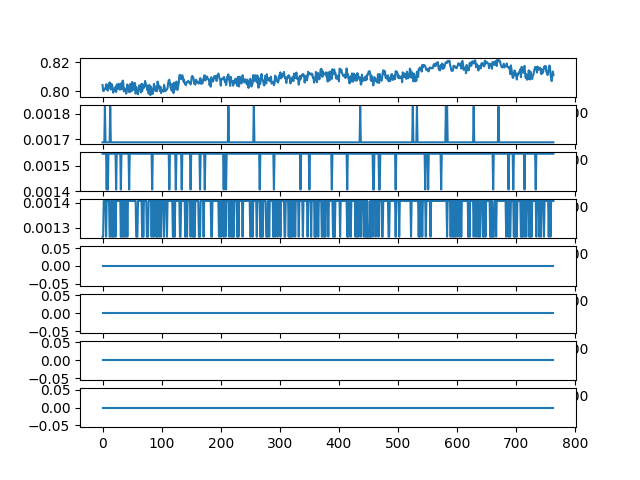

Data behind this chart, as committed beside it:
ch1, ch2, ch3, ch4, ch5, ch6, ch7, ch8
0.8044, 0.001688, 0.001547, 0.001266, 0.0, 0.0, 0.0, 0.0
0.8004, 0.001688, 0.001547, 0.001266, 0.0, 0.0, 0.0, 0.0
0.8003, 0.001688, 0.001547, 0.001406, 0.0, 0.0, 0.0, 0.0
0.8018, 0.001688, 0.001547, 0.001406, 0.0, 0.0, 0.0, 0.0
0.8017, 0.001828, 0.001547, 0.001406, 0.0, 0.0, 0.0, 0.0
0.8018, 0.001688, 0.001547, 0.001406, 0.0, 0.0, 0.0, 0.0
0.8049, 0.001688, 0.001547, 0.001266, 0.0, 0.0, 0.0, 0.0
0.8014, 0.001688, 0.001406, 0.001406, 0.0, 0.0, 0.0, 0.0
0.8025, 0.001688, 0.001547, 0.001406, 0.0, 0.0, 0.0, 0.0
0.8006, 0.001688, 0.001406, 0.001406, 0.0, 0.0, 0.0, 0.0
0.8049, 0.001688, 0.001547, 0.001406, 0.0, 0.0, 0.0, 0.0
0.803, 0.001688, 0.001547, 0.001406, 0.0, 0.0, 0.0, 0.0
0.8062, 0.001688, 0.001547, 0.001266, 0.0, 0.0, 0.0, 0.0
0.8025, 0.001828, 0.001547, 0.001266, 0.0, 0.0, 0.0, 0.0
0.8013, 0.001688, 0.001547, 0.001406, 0.0, 0.0, 0.0, 0.0
0.8052, 0.001688, 0.001547, 0.001406, 0.0, 0.0, 0.0, 0.0
0.8047, 0.001688, 0.001547, 0.001266, 0.0, 0.0, 0.0, 0.0
0.8028, 0.001688, 0.001547, 0.001406, 0.0, 0.0, 0.0, 0.0
0.7992, 0.001688, 0.001547, 0.001266, 0.0, 0.0, 0.0, 0.0
0.8016, 0.001688, 0.001547, 0.001266, 0.0, 0.0, 0.0, 0.0
0.8013, 0.001688, 0.001547, 0.001406, 0.0, 0.0, 0.0, 0.0
0.8003, 0.001688, 0.001547, 0.001406, 0.0, 0.0, 0.0, 0.0
0.8031, 0.001688, 0.001547, 0.001266, 0.0, 0.0, 0.0, 0.0
0.7996, 0.001688, 0.001406, 0.001406, 0.0, 0.0, 0.0, 0.0
0.8047, 0.001688, 0.001547, 0.001406, 0.0, 0.0, 0.0, 0.0
0.8016, 0.001688, 0.001547, 0.001406, 0.0, 0.0, 0.0, 0.0
0.8028, 0.001688, 0.001547, 0.001406, 0.0, 0.0, 0.0, 0.0
0.8054, 0.001688, 0.001547, 0.001406, 0.0, 0.0, 0.0, 0.0
0.8048, 0.001688, 0.001547, 0.001406, 0.0, 0.0, 0.0, 0.0
0.8013, 0.001688, 0.001547, 0.001406, 0.0, 0.0, 0.0, 0.0
0.8041, 0.001688, 0.001547, 0.001406, 0.0, 0.0, 0.0, 0.0
0.8014, 0.001688, 0.001406, 0.001266, 0.0, 0.0, 0.0, 0.0
0.8058, 0.001688, 0.001547, 0.001406, 0.0, 0.0, 0.0, 0.0
0.8017, 0.001688, 0.001547, 0.001266, 0.0, 0.0, 0.0, 0.0
0.8075, 0.001688, 0.001547, 0.001406, 0.0, 0.0, 0.0, 0.0
0.8062, 0.001688, 0.001547, 0.001406, 0.0, 0.0, 0.0, 0.0
0.8, 0.001688, 0.001547, 0.001266, 0.0, 0.0, 0.0, 0.0
0.8023, 0.001688, 0.001547, 0.001406, 0.0, 0.0, 0.0, 0.0
0.8018, 0.001688, 0.001547, 0.001406, 0.0, 0.0, 0.0, 0.0
0.8011, 0.001688, 0.001547, 0.001266, 0.0, 0.0, 0.0, 0.0
0.7985, 0.001688, 0.001547, 0.001406, 0.0, 0.0, 0.0, 0.0
0.7999, 0.001688, 0.001547, 0.001406, 0.0, 0.0, 0.0, 0.0
0.8048, 0.001688, 0.001547, 0.001266, 0.0, 0.0, 0.0, 0.0
0.8027, 0.001688, 0.001547, 0.001406, 0.0, 0.0, 0.0, 0.0
0.8024, 0.001688, 0.001547, 0.001406, 0.0, 0.0, 0.0, 0.0
0.7996, 0.001688, 0.001406, 0.001406, 0.0, 0.0, 0.0, 0.0
0.7995, 0.001688, 0.001547, 0.001406, 0.0, 0.0, 0.0, 0.0
0.8052, 0.001688, 0.001547, 0.001406, 0.0, 0.0, 0.0, 0.0
0.8047, 0.001688, 0.001547, 0.001406, 0.0, 0.0, 0.0, 0.0
0.8002, 0.001688, 0.001547, 0.001406, 0.0, 0.0, 0.0, 0.0
0.8065, 0.001688, 0.001547, 0.001406, 0.0, 0.0, 0.0, 0.0
0.8033, 0.001688, 0.001547, 0.001406, 0.0, 0.0, 0.0, 0.0
0.8033, 0.001688, 0.001547, 0.001406, 0.0, 0.0, 0.0, 0.0
0.8011, 0.001688, 0.001547, 0.001406, 0.0, 0.0, 0.0, 0.0
0.8059, 0.001688, 0.001547, 0.001406, 0.0, 0.0, 0.0, 0.0
0.8055, 0.001688, 0.001547, 0.001406, 0.0, 0.0, 0.0, 0.0
0.7985, 0.001688, 0.001547, 0.001406, 0.0, 0.0, 0.0, 0.0
0.8031, 0.001688, 0.001547, 0.001266, 0.0, 0.0, 0.0, 0.0
0.7993, 0.001688, 0.001547, 0.001266, 0.0, 0.0, 0.0, 0.0
0.8002, 0.001688, 0.001547, 0.001266, 0.0, 0.0, 0.0, 0.0
... 704 more rows
